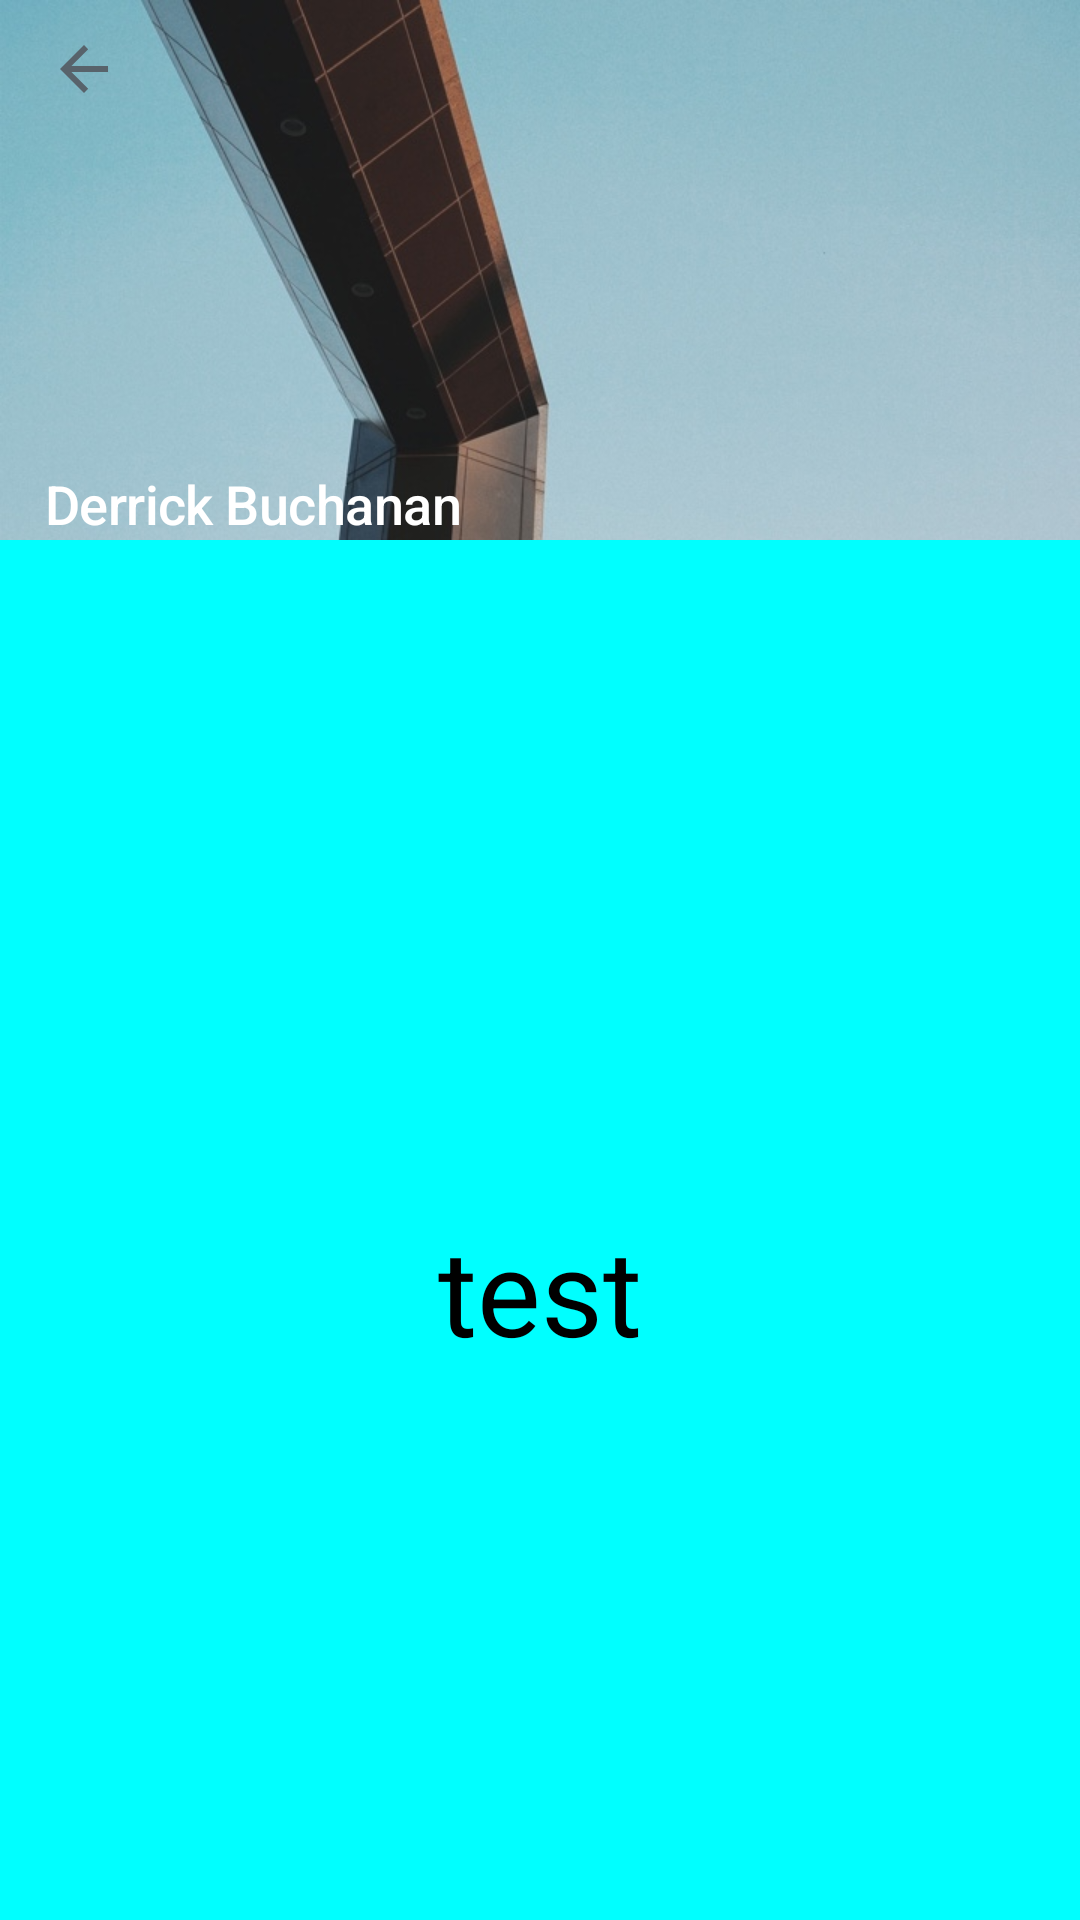

Reconstruct the res/layout file that produces this screen, plus the resources it refers to.
<!-- AndroidManifest.xml: application theme ActivityThemeBase -->
<!-- res/layout/act_mine.xml -->
<?xml version="1.0" encoding="utf-8"?>
<androidx.coordinatorlayout.widget.CoordinatorLayout xmlns:android="http://schemas.android.com/apk/res/android"
    xmlns:app="http://schemas.android.com/apk/res-auto"
    xmlns:tools="http://schemas.android.com/tools"
    android:layout_width="match_parent"
    android:layout_height="match_parent"
    android:background="#00ffff"
    android:fitsSystemWindows="true">

    <com.google.android.material.appbar.AppBarLayout
        android:id="@+id/appBarLayout"
        android:layout_width="match_parent"
        android:layout_height="wrap_content"
        android:background="#ffff00"
        android:fitsSystemWindows="true"
        app:elevation="0dp">

        <com.google.android.material.appbar.CollapsingToolbarLayout
            android:id="@+id/collapseToolbarLayout"
            android:layout_width="match_parent"
            android:layout_height="180dp"
            android:fitsSystemWindows="true"
            app:contentScrim="#00000000"
            app:statusBarScrim="#ff00ff"
            app:elevation="2dp"
            app:layout_scrollFlags="scroll|exitUntilCollapsed"
            app:titleEnabled="false">

            <ImageView
                android:id="@+id/img_bg"
                android:layout_width="match_parent"
                android:layout_height="match_parent"
                android:fitsSystemWindows="true"
                android:scaleType="centerCrop"
                android:src="@drawable/me_bg_photo_normal"
                app:layout_collapseMode="parallax" />

            <androidx.appcompat.widget.Toolbar
                android:id="@+id/toolbar1"
                android:layout_width="match_parent"
                android:layout_height="46dp"
                android:background="#00000000"
                app:layout_collapseMode="pin"
                app:navigationIcon="@drawable/ic_nav_icon_back_b_normal" />

            <RelativeLayout
                android:id="@+id/rlt_user"
                android:layout_width="match_parent"
                android:layout_height="wrap_content"
                android:layout_gravity="bottom">


                <TextView
                    android:id="@+id/tv_username"
                    android:layout_width="wrap_content"
                    android:layout_height="wrap_content"
                    android:layout_marginLeft="15dp"
                    android:layout_marginTop="9dp"
                    android:ellipsize="end"
                    android:fontFamily="sans-serif-medium"
                    android:letterSpacing="-0.01"
                    android:lineSpacingExtra="6sp"
                    android:lines="1"
                    android:text="Derrick Buchanan"
                    android:textColor="#ffffff"
                    android:textSize="18sp"
                    android:textStyle="normal" />


            </RelativeLayout>

            <LinearLayout
                android:id="@+id/llt_toolbar2"
                android:layout_width="match_parent"
                android:layout_height="wrap_content"
                android:orientation="vertical"
                android:background="#ffffff"
                android:visibility="gone"
                app:layout_collapseMode="pin">

                <androidx.appcompat.widget.Toolbar
                    android:id="@+id/toolbar2"
                    android:layout_width="match_parent"
                    android:layout_height="46dp"
                    app:navigationIcon="@drawable/ic_nav_icon_back_b_normal" />
            </LinearLayout>
        </com.google.android.material.appbar.CollapsingToolbarLayout>


    </com.google.android.material.appbar.AppBarLayout>

    <androidx.core.widget.NestedScrollView
        android:layout_width="match_parent"
        android:layout_height="match_parent"
        app:layout_behavior="@string/appbar_scrolling_view_behavior">

        <LinearLayout
            android:layout_width="match_parent"
            android:layout_height="wrap_content"
            android:orientation="vertical">

            <TextView
                android:layout_width="match_parent"
                android:layout_height="500dp"
                android:gravity="center"
                android:text="test"
                android:textColor="#000000"
                android:textSize="40sp" />

            <View
                android:layout_width="1dp"
                android:layout_height="1000dp" />
        </LinearLayout>
    </androidx.core.widget.NestedScrollView>
</androidx.coordinatorlayout.widget.CoordinatorLayout>
<!-- resources referenced by this layout -->
<resources>
  <!-- drawable ic_nav_icon_back_b_normal (drawable) -->
  <vector android:autoMirrored="true" android:height="40dp"
      android:viewportHeight="40" android:viewportWidth="40"
      android:width="40dp" xmlns:android="http://schemas.android.com/apk/res/android">
      <path android:fillColor="#58636B" android:fillType="evenOdd" android:pathData="M28,19H15.8l5.6,-5.6L20,12l-8,8 8,8 1.4,-1.4 -5.6,-5.6H28z"/>
  </vector>
  <!-- drawable me_bg_photo_normal: jpg bitmap (drawable, 57434 bytes) -->
  <style name="ActivityThemeBase" parent="AppTheme">
      </style>
  <style name="AppTheme" parent="Theme.AppCompat.Light.DarkActionBar">
          
          <item name="colorPrimary">@color/colorPrimary</item>
          <item name="colorPrimaryDark">@color/colorPrimaryDark</item>
          <item name="colorAccent">@color/colorAccent</item>
  
  
          <item name="windowActionBar">false</item>
          
          <item name="android:windowNoTitle">true</item>
          
          <item name="windowNoTitle">true</item>
          
  
          
  
          <item name="android:colorControlActivated">@color/colorAccent</item>
          <item name="android:colorControlNormal">@color/colorPrimary</item>
          <item name="android:textAllCaps">false</item>
      </style>
  <color name="colorPrimary">#3F51B5</color>
  <color name="colorPrimaryDark">#303F9F</color>
  <color name="colorAccent">#3fc0f5</color>
</resources>
